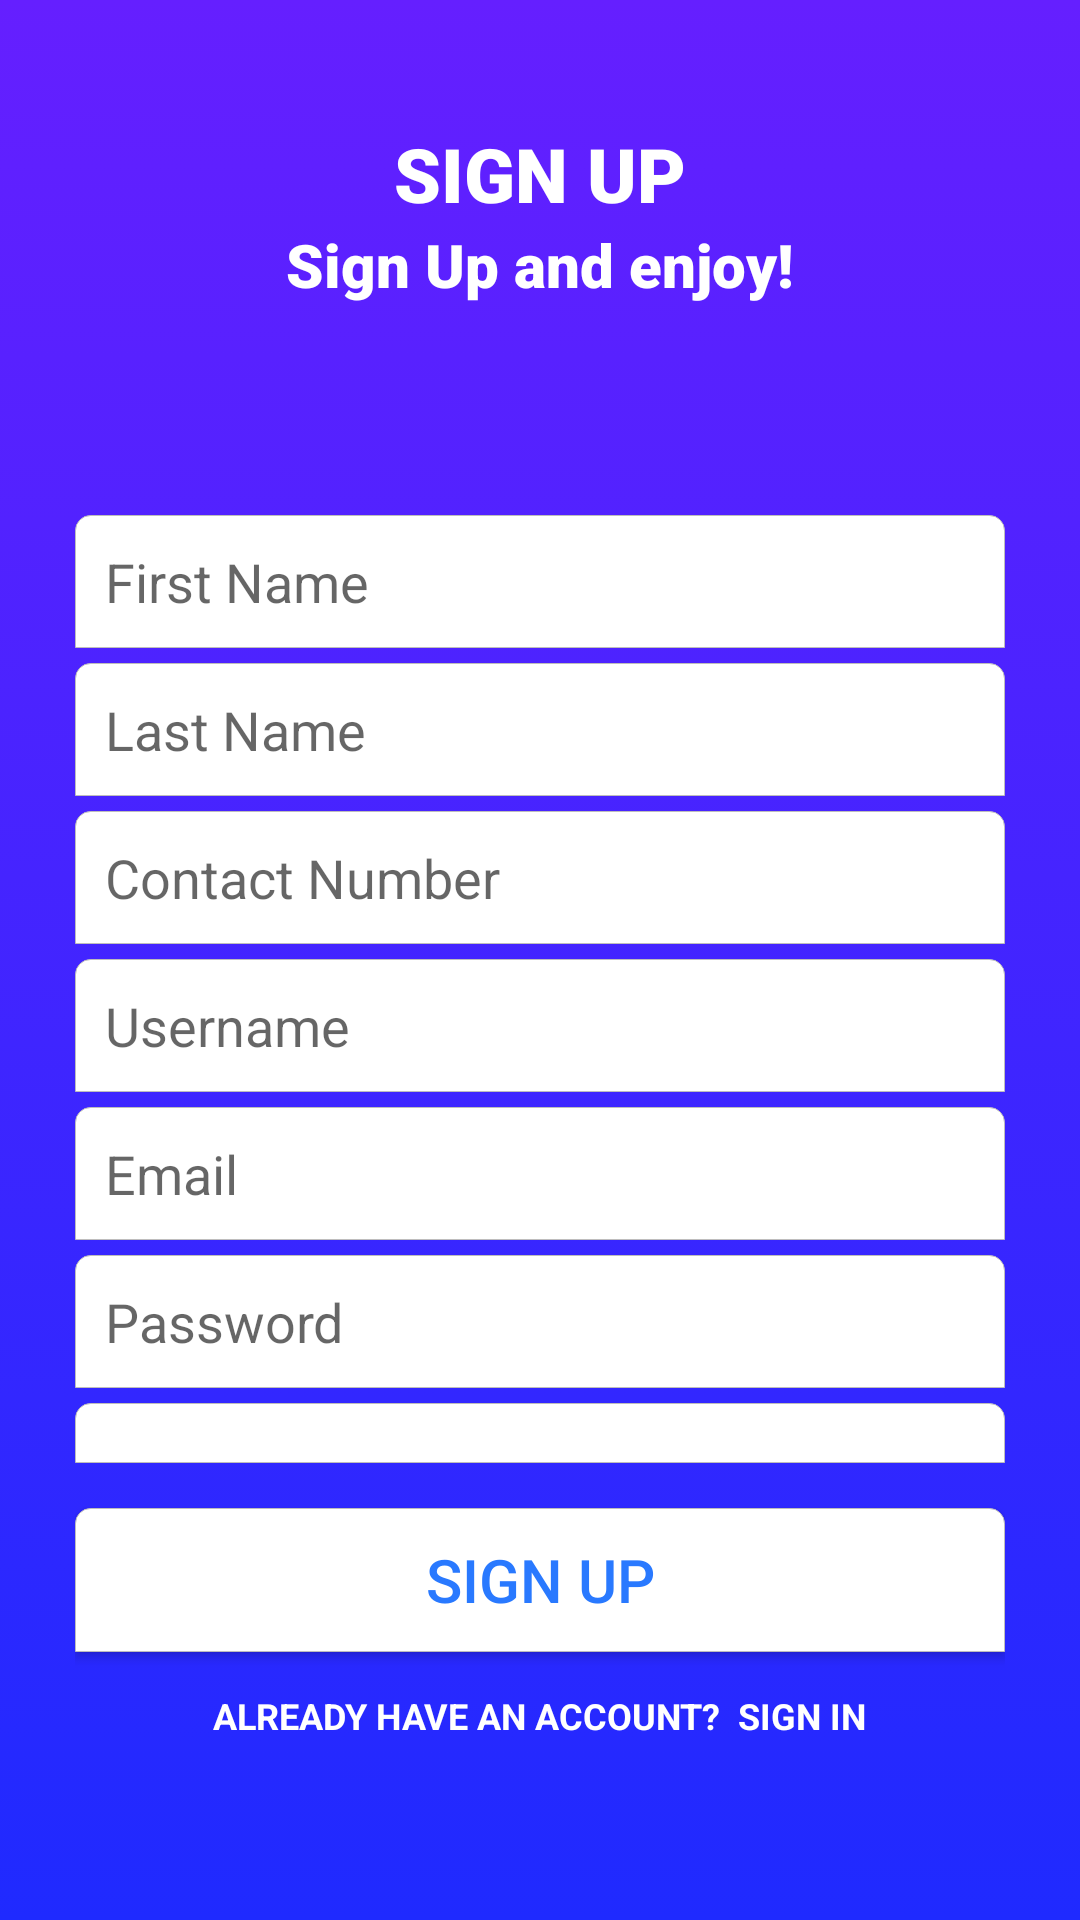

Produce the Android XML layout that renders to this screen, including the resource entries it uses.
<!-- AndroidManifest.xml: application theme AppTheme -->
<!-- res/layout/activity_registration.xml -->
<?xml version="1.0" encoding="utf-8"?>
<RelativeLayout xmlns:android="http://schemas.android.com/apk/res/android"
    android:layout_width="match_parent"
    android:layout_height="match_parent"
    android:background="@drawable/bg">


    <LinearLayout
        android:layout_width="360dp"
        android:layout_height="178dp"
        android:layout_above="@id/input_group"
        android:layout_alignParentTop="true"
        android:layout_marginLeft="25dp"
        android:layout_marginRight="25dp"
        android:layout_marginBottom="29dp"
        android:gravity="center"
        android:orientation="vertical">

        <TextView
            android:layout_width="wrap_content"
            android:layout_height="wrap_content"
            android:fontFamily="sans-serif-black"
            android:text="SIGN UP"
            android:textColor="#ffff"
            android:textSize="25sp" />

        <TextView
            android:layout_width="wrap_content"
            android:layout_height="wrap_content"
            android:fontFamily="sans-serif-black"
            android:text="Sign Up and enjoy!"
            android:textColor="#ffff"
            android:textSize="20sp" />

    </LinearLayout>


    <LinearLayout
        android:id="@+id/input_group"
        android:layout_width="match_parent"
        android:layout_height="wrap_content"
        android:layout_alignParentBottom="true"
        android:layout_marginLeft="25dp"
        android:layout_marginRight="25dp"
        android:layout_marginBottom="50dp"
        android:gravity="center"
        android:orientation="vertical">

        <EditText
            android:layout_width="match_parent"
            android:layout_height="wrap_content"
            android:layout_marginBottom="5dp"
            android:background="@drawable/edit_text_top"
            android:hint="First Name"
            android:inputType="textPersonName"
            android:padding="10dp" />

        <EditText
            android:layout_width="match_parent"
            android:layout_height="wrap_content"
            android:layout_marginBottom="5dp"
            android:background="@drawable/edit_text_top"
            android:hint="Last Name"
            android:inputType="textPersonName"
            android:padding="10dp" />

        <EditText
            android:layout_width="match_parent"
            android:layout_height="wrap_content"
            android:layout_marginBottom="5dp"
            android:background="@drawable/edit_text_top"
            android:hint="Contact Number"
            android:inputType="textPersonName"
            android:padding="10dp" />

        <EditText
            android:layout_width="match_parent"
            android:layout_height="wrap_content"
            android:layout_marginBottom="5dp"
            android:background="@drawable/edit_text_top"
            android:hint="Username"
            android:inputType="textPersonName"
            android:padding="10dp" />

        <EditText
            android:layout_width="match_parent"
            android:layout_height="wrap_content"
            android:layout_marginBottom="5dp"
            android:background="@drawable/edit_text_top"
            android:hint="Email"
            android:inputType="textEmailAddress"
            android:padding="10dp" />

        <EditText
            android:layout_width="match_parent"
            android:layout_height="wrap_content"
            android:layout_marginBottom="5dp"
            android:background="@drawable/edit_text_top"
            android:hint="Password"
            android:inputType="textPassword"
            android:padding="10dp" />

        <Spinner
            android:layout_width="match_parent"
            android:layout_height="wrap_content"
            android:layout_marginBottom="5dp"
            android:background="@drawable/edit_text_top"
            android:entries="@array/country_arrays"
            android:padding="10dp" />

        <Button
            android:layout_width="match_parent"
            android:layout_height="wrap_content"
            android:layout_marginTop="10dp"
            android:background="@drawable/edit_text_top"
            android:foreground="?android:attr/selectableItemBackground"
            android:text="SIGN UP"
            android:textAllCaps="false"
            android:textColor="#2979FF"
            android:textSize="20dp" />

        <TextView
            android:id="@+id/signIn_text"
            android:layout_width="wrap_content"
            android:layout_height="wrap_content"
            android:layout_marginTop="3dp"
            android:fontFamily="sans-serif"
            android:padding="10dp"
            android:text="Already Have an Account?  Sign in"
            android:textAllCaps="true"
            android:textColor="#fff"
            android:textSize="12dp"
            android:textStyle="bold" />

    </LinearLayout>
</RelativeLayout>
<!-- resources referenced by this layout -->
<resources>
  <!-- drawable bg (drawable) -->
  <?xml version="1.0" encoding="utf-8"?>
  <selector xmlns:android="http://schemas.android.com/apk/res/android">
      <item>
          <shape>
              <gradient
                  android:angle="90"
                  android:startColor="#1F2AFF"
                  android:endColor="#651FFF"
                  android:type="linear" />
          </shape>
      </item>
  </selector>
  <!-- drawable edit_text_top (drawable) -->
  <?xml version="1.0" encoding="utf-8"?>
  <layer-list xmlns:android="http://schemas.android.com/apk/res/android">
      <item>
          <shape>
              <corners android:topLeftRadius="5dp"
                  android:topRightRadius="5dp"/>
              <solid android:color="#ffffff" />
              <stroke android:width="0.2dp" android:color="#BEBDBD" />
          </shape>
      </item>
  </layer-list>
  <style name="AppTheme" parent="Theme.AppCompat.Light.NoActionBar">
          
          <item name="colorPrimary">@color/colorPrimary</item>
          <item name="colorPrimaryDark">@color/colorPrimaryDark</item>
          <item name="colorAccent">@color/colorAccent</item>
      </style>
  <color name="colorPrimary">#7b4bff</color>
  <color name="colorPrimaryDark">#6539ba</color>
  <color name="colorAccent">#FF4081</color>
</resources>
